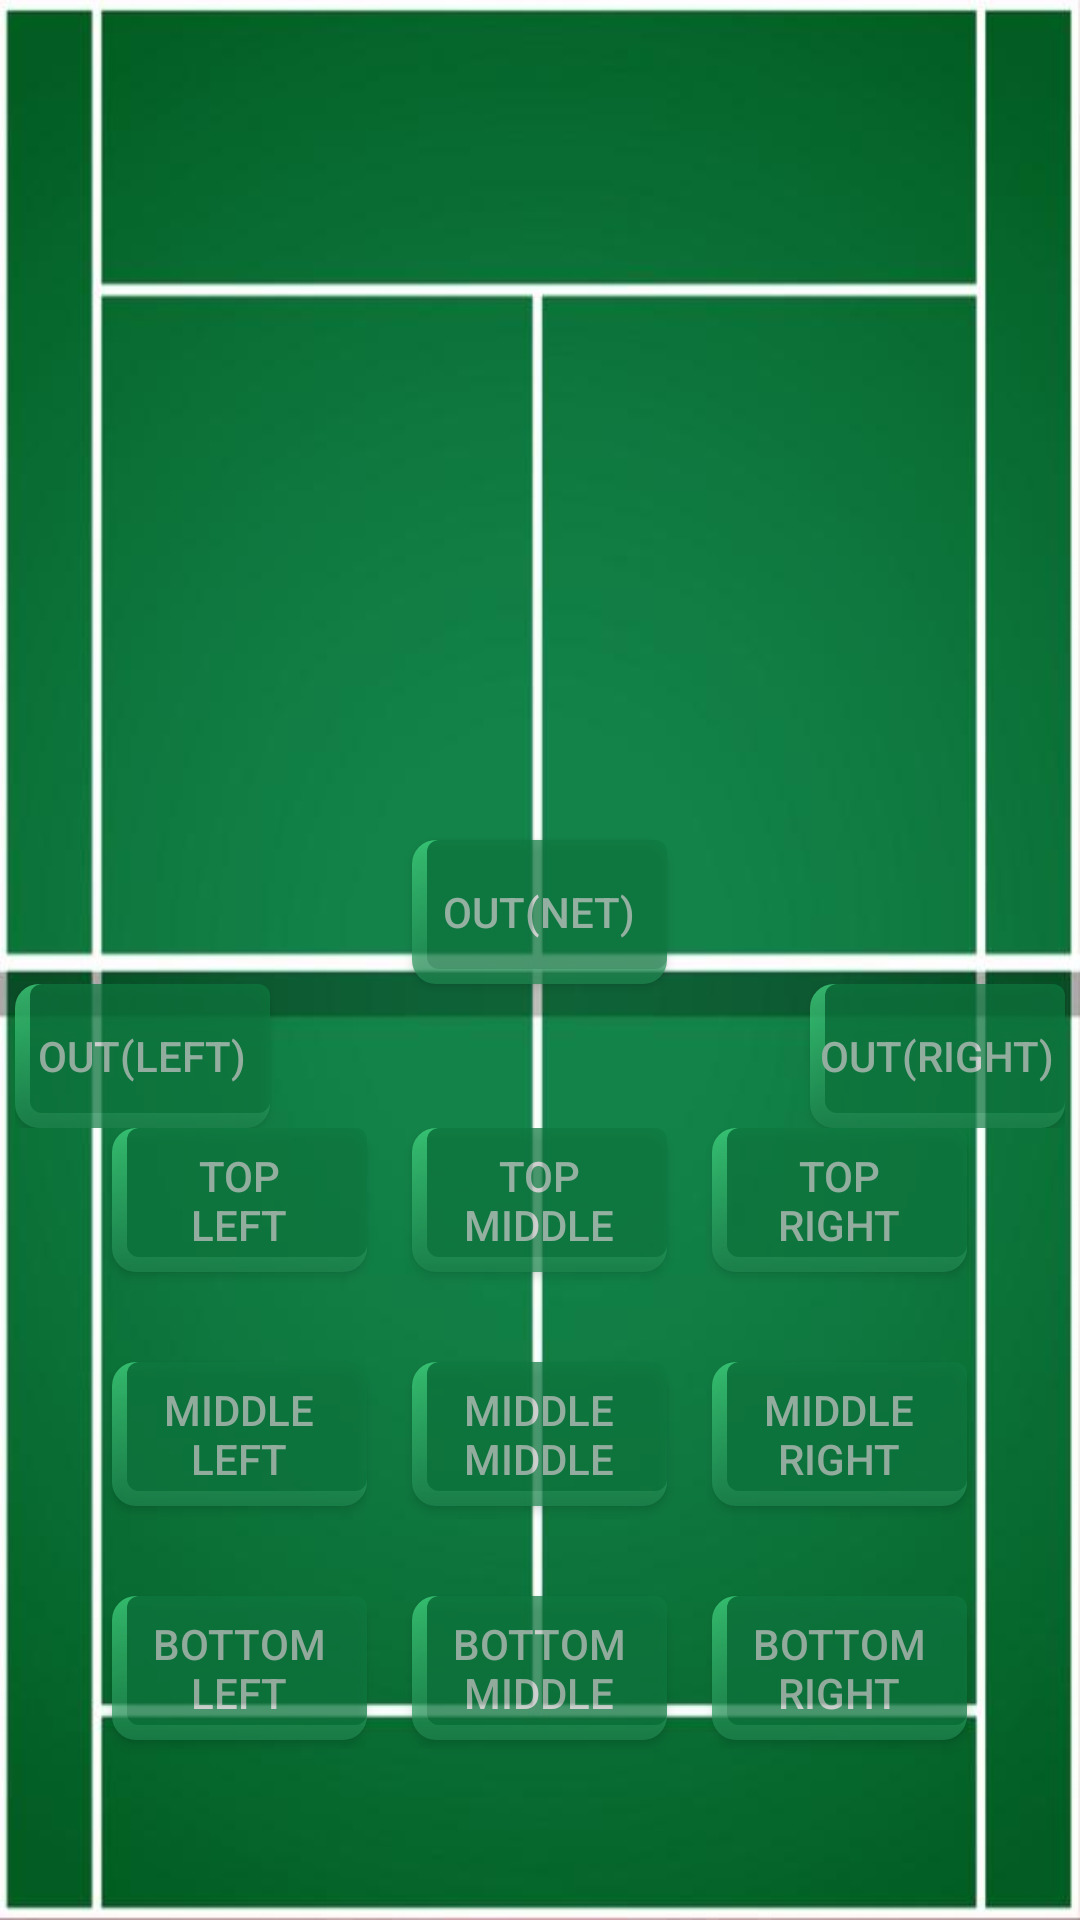

Reconstruct the res/layout file that produces this screen, plus the resources it refers to.
<!-- AndroidManifest.xml: application theme AppTheme -->
<!-- res/layout/fragment_shot_location.xml -->
<?xml version="1.0" encoding="utf-8"?>
<LinearLayout xmlns:android="http://schemas.android.com/apk/res/android"
    android:layout_width="match_parent"
    android:layout_height="match_parent"
    android:background="@drawable/green_court"
    android:gravity="bottom"
    android:orientation="vertical"
    android:weightSum="3">

    <Button
        android:id="@+id/out_net"
        android:layout_width="@dimen/button_width"
        android:layout_height="wrap_content"
        android:layout_gravity="center"
        android:alpha="0.7"
        android:background="@drawable/raised_button"
        android:onClick="outLeft"
        android:text="Out(net)"

        android:textColor="@color/shot_loc_button_text_color" />

    <RelativeLayout
        android:layout_width="match_parent"
        android:layout_height="wrap_content"
        android:layout_gravity="center"
        android:layout_marginLeft="5dp"
        android:layout_marginRight="5dp">

        <Button
            android:id="@+id/out_left"
            android:layout_width="@dimen/button_width"
            android:layout_height="wrap_content"
            android:layout_gravity="center"
            android:layout_weight="1"
            android:alpha="0.7"
            android:background="@drawable/raised_button"
            android:onClick="outLeft"
            android:text="out(left)"
            android:textColor="@color/shot_loc_button_text_color" />

        <Button
            android:layout_width="@dimen/button_width"
            android:layout_height="wrap_content"
            android:layout_alignParentTop="true"
            android:layout_alignParentEnd="true"
            android:layout_alignParentRight="true"
            android:layout_gravity="right"
            android:alpha="0.7"
            android:background="@drawable/raised_button"
            android:onClick="outRight"
            android:text="out(right)"
            android:textColor="@color/shot_loc_button_text_color" />
    </RelativeLayout>

    <LinearLayout
        android:layout_width="match_parent"
        android:layout_height="wrap_content"
        android:layout_gravity="center"
        android:layout_marginBottom="30dp"
        android:gravity="left"
        android:orientation="horizontal"
        android:weightSum="3">

        <LinearLayout
            android:layout_width="0dp"
            android:layout_height="wrap_content"
            android:layout_gravity="center"
            android:layout_marginLeft="@dimen/button_space"
            android:layout_weight="1"
            android:gravity="left"
            android:orientation="vertical">
            

            <Button
                android:id="@+id/top_left"
                android:layout_width="@dimen/button_width"
                android:layout_height="0dp"
                android:layout_gravity="center"
                android:layout_marginBottom="@dimen/button_space"
                android:layout_weight="1"
                android:alpha="0.7"
                android:background="@drawable/raised_button"
                android:onClick="topLeft"
                android:text="@string/top_left"
                android:textColor="@color/shot_loc_button_text_color" />


            <Button
                android:id="@+id/middle_left"
                android:layout_width="@dimen/button_width"
                android:layout_height="0dp"
                android:layout_gravity="center"
                android:layout_marginBottom="@dimen/button_space"
                android:layout_weight="1"

                android:alpha="0.7"
                android:background="@drawable/raised_button"
                android:onClick="middleLeft"
                android:text="middle left"
                android:textColor="@color/shot_loc_button_text_color" />

            <Button
                android:id="@+id/bottom_left"
                android:layout_width="@dimen/button_width"
                android:layout_height="0dp"
                android:layout_gravity="center"
                android:layout_marginBottom="@dimen/button_space"
                android:layout_weight="1"
                android:alpha="0.7"
                android:background="@drawable/raised_button"
                android:onClick="bottomLeft"
                android:text="bottom left"
                android:textColor="@color/shot_loc_button_text_color" />
        </LinearLayout>

        <LinearLayout
            android:layout_width="0dp"
            android:layout_height="wrap_content"
            android:layout_gravity="center"
            android:layout_weight="1"
            android:gravity="center"
            android:orientation="vertical">
            

            <Button
                android:id="@+id/top_middle"
                android:layout_width="@dimen/button_width"
                android:layout_height="0dp"
                android:layout_gravity="center"
                android:layout_marginBottom="@dimen/button_space"
                android:layout_weight="1"
                android:alpha="0.7"
                android:background="@drawable/raised_button"
                android:onClick="topMiddle"
                android:text="@string/top_middle"
                android:textColor="@color/shot_loc_button_text_color" />

            <Button
                android:id="@+id/middle_middle"
                android:layout_width="@dimen/button_width"
                android:layout_height="0dp"
                android:layout_gravity="center"
                android:layout_marginBottom="@dimen/button_space"
                android:layout_weight="1"
                android:alpha="0.7"
                android:background="@drawable/raised_button"
                android:onClick="middleMiddle"
                android:text="middle middle"
                android:textColor="@color/shot_loc_button_text_color" />

            <Button
                android:id="@+id/bottom_middle"
                android:layout_width="@dimen/button_width"
                android:layout_height="0dp"
                android:layout_gravity="center"
                android:layout_marginBottom="@dimen/button_space"
                android:layout_weight="1"
                android:alpha="0.7"
                android:background="@drawable/raised_button"
                android:onClick="bottomMiddle"
                android:text="bottom middle"
                android:textColor="@color/shot_loc_button_text_color" />
        </LinearLayout>

        <LinearLayout
            android:layout_width="0dp"
            android:layout_height="wrap_content"
            android:layout_gravity="center"
            android:layout_marginRight="@dimen/button_space"
            android:layout_weight="1"
            android:gravity="center"
            android:orientation="vertical">

            <Button
                android:id="@+id/top_right"
                android:layout_width="@dimen/button_width"
                android:layout_height="0dp"
                android:layout_gravity="center"
                android:layout_marginBottom="@dimen/button_space"
                android:layout_weight="1"
                android:alpha="0.7"
                android:background="@drawable/raised_button"
                android:onClick="topRight"
                android:text="@string/top_right"
                android:textColor="@color/shot_loc_button_text_color" />

            <Button
                android:id="@+id/middle_right"
                android:layout_width="@dimen/button_width"
                android:layout_height="0dp"
                android:layout_gravity="center"
                android:layout_marginBottom="@dimen/button_space"
                android:layout_weight="1"
                android:alpha="0.7"
                android:background="@drawable/raised_button"
                android:onClick="middleRight"
                android:text="middle right"
                android:textColor="@color/shot_loc_button_text_color" />

            <Button
                android:id="@+id/bottom_right"
                android:layout_width="@dimen/button_width"
                android:layout_height="0dp"
                android:layout_gravity="center"
                android:layout_marginBottom="@dimen/button_space"
                android:layout_weight="1"
                android:alpha="0.7"
                android:background="@drawable/raised_button"
                android:onClick="bottomRight"
                android:text="bottom right"
                android:textColor="@color/shot_loc_button_text_color" />
        </LinearLayout>
    </LinearLayout>
</LinearLayout>
    
<!-- resources referenced by this layout -->
<resources>
  <color name="shot_loc_button_text_color">#ccc</color>
  <dimen name="button_space">30dp</dimen>
  <dimen name="button_width">85dp</dimen>
  <!-- drawable green_court: png bitmap (drawable, 24669 bytes) -->
  <!-- drawable raised_button (drawable) -->
  <?xml version="1.0" encoding="utf-8"?>
  <layer-list xmlns:android="http://schemas.android.com/apk/res/android">
      <item>
          <shape android:shape="rectangle">
              <gradient android:angle="90"
                  android:endColor="#46DD86" android:startColor="#208851" />
              <corners android:radius="8dp" />
          </shape>
      </item>
  
      <item
          android:left="5dp"
          android:right="0dp"
          android:top="0dp"
          android:bottom="5dp">
          <shape android:shape="rectangle">
              <solid android:color="#0e7a40"/>
              <corners android:radius="4dp" />
          </shape>
      </item>
  </layer-list>
  <string name="top_left">top\nleft</string>
  <string name="top_middle">top\nmiddle</string>
  <string name="top_right">top\nright</string>
  <style name="AppTheme" parent="Theme.AppCompat.Light.NoActionBar">
          
          
  
  
          <item name="colorControlNormal">@color/colorAccent</item>
          <item name="colorPrimary">@color/colorPrimary</item>
          <item name="colorPrimaryDark">@color/colorPrimaryDark</item>
          <item name="colorAccent">@color/colorAccent</item>
      </style>
  <color name="colorAccent">#039BE5</color>
  <color name="colorPrimary">#26C6DA</color>
  <color name="colorPrimaryDark">#26C6DA</color>
</resources>
